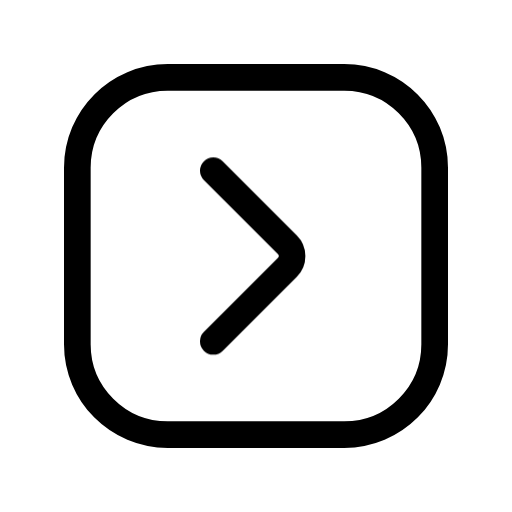
t = 0.00 s
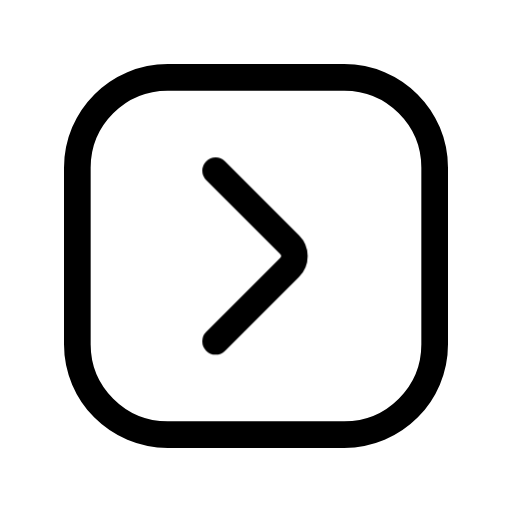
t = 0.15 s
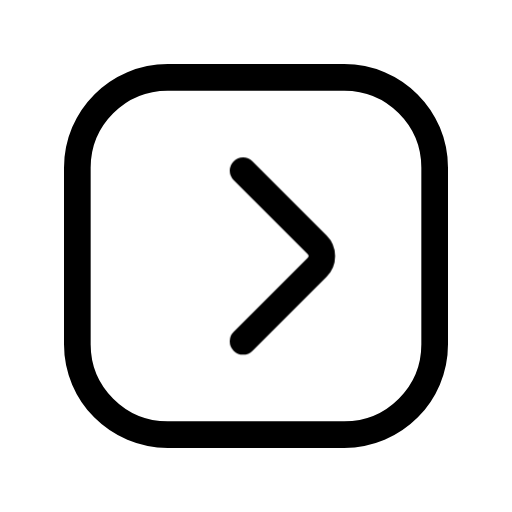
t = 0.45 s
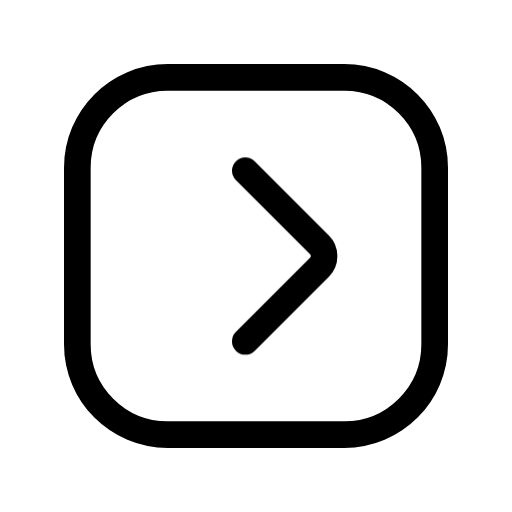
t = 0.60 s
t = 0.75 s: frame unchanged from t = 0.45 s, image omitted
t = 1.05 s: frame unchanged from t = 0.15 s, image omitted

The animated SVG that drew these frames (rendered in a browser with its animation timeline set to each time). Animation: 1 CSS @keyframes rule; one cycle of 1.20 s, repeats indefinitely.

<svg xmlns="http://www.w3.org/2000/svg" width="24" height="24" fill="none" viewBox="0 0 24 24" class="fa-chevron-square-right"><style>.fa-chevron-square-right-1{animation:fa-chevron-square-right-m0 1.2s cubic-bezier(.65,0,.35,1) infinite}@keyframes fa-chevron-square-right-m0{50%{transform:translate(1.5px,0px)}}@media (prefers-reduced-motion:reduce){.fa-chevron-square-right *{animation:none!important}}</style><g class="fa-chevron-square-right-0"><path pathLength="1" stroke="currentColor" stroke-linecap="round" stroke-linejoin="round" stroke-width="1.25" d="M263.862 131.625H272.138C274.478 131.625 276.375 133.522 276.375 135.862V144.138C276.375 146.478 274.478 148.375 272.138 148.375H263.862C261.522 148.375 259.625 146.478 259.625 144.138V135.862C259.625 133.522 261.522 131.625 263.862 131.625Z" transform="translate(-256 -128)"/></g><g class="fa-chevron-square-right-1"><path pathLength="1" stroke="currentColor" stroke-linecap="round" stroke-linejoin="round" stroke-width="1.25" d="M266 144L269.47 140.53C269.763 140.237 269.763 139.763 269.47 139.47L266 136" transform="translate(-256 -128)"/></g></svg>
